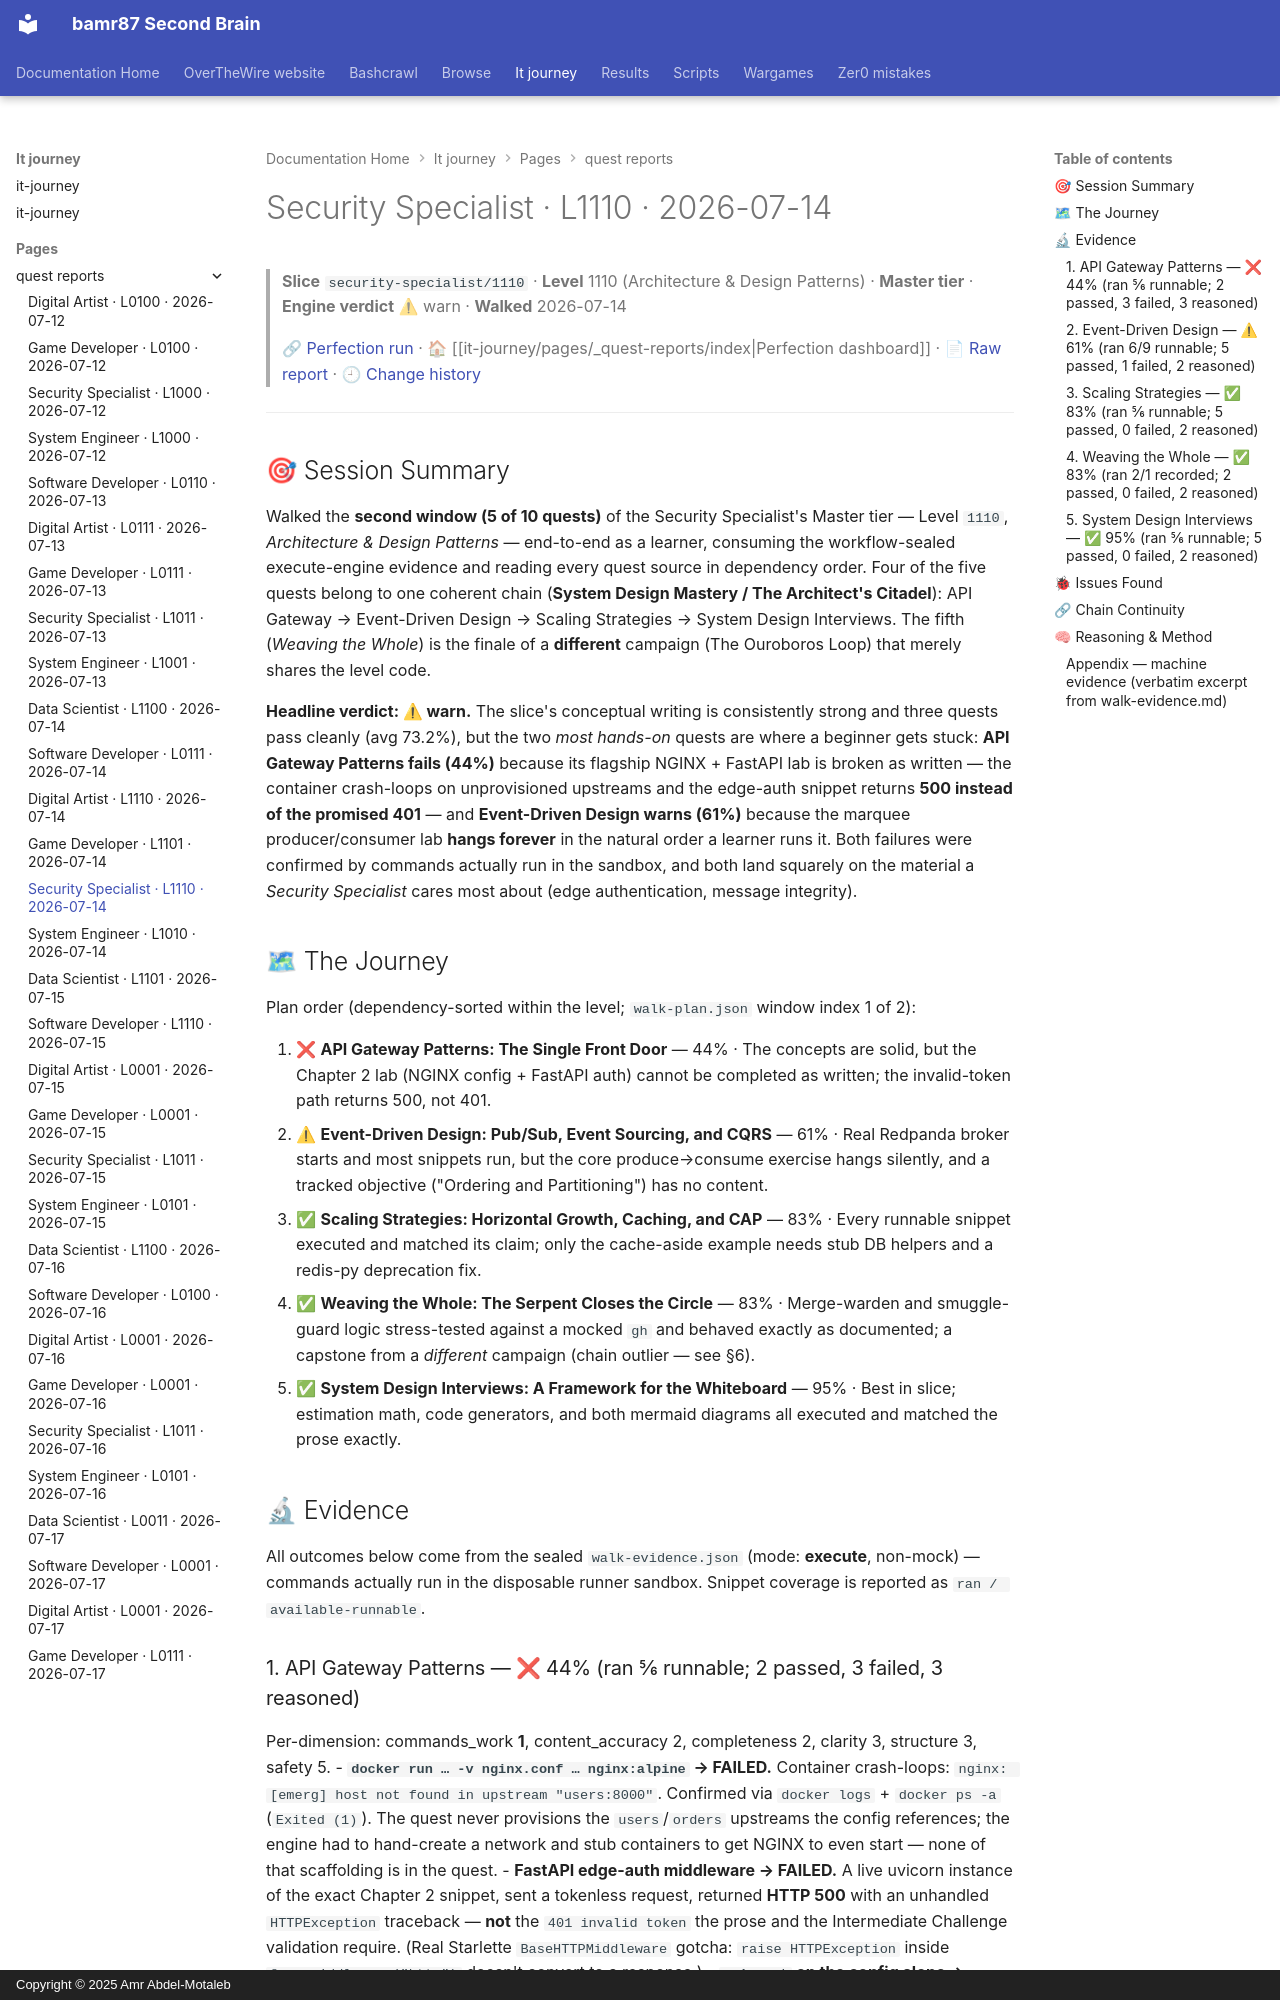

repository: bamr87/README · page: it-journey/pages/_quest-reports/2026-07-14-security-specialist-1110/index.html · generator: mkdocs · copyright: Copyright © 2025 Amr Abdel-Motaleb

---
author: Quest Perfection Loop
categories:
- Quest Reports
- Security Specialist
character: security-specialist
date: '2026-07-14T00:00:00.000Z'
description: Quest-perfection walkthrough of the Architecture & Design Patterns slice
  security-specialist/1110 on 2026-07-14, engine verdict warn. An evidence-based…
excerpt: 'Security Specialist · Level 1110 — Architecture & Design Patterns: an evidence-based
  quest-perfection walkthrough from 2026-07-14.'
level: '1110'
quest_count: 5
render_with_liquid: false
run_url: https://github.com/bamr87/it-journey/actions/runs/29329246935
slice: security-specialist/1110
source_file: pages/_quest-reports/2026-07-14-security-specialist-1110.md
source_repo: bamr87/it-journey
source_report: test/quest-validator/walkthroughs/2026-07-14-security-specialist-1110.md
source_url: https://github.com/bamr87/it-journey/blob/main/pages/_quest-reports/2026-07-14-security-specialist-1110.md
tags:
- security-specialist
- level-1110
- walkthrough
- quest-perfection
- warn
- architecture-design-patterns
theme: Architecture & Design Patterns
tier: Master
title: Security Specialist · L1110 · 2026-07-14
verdict: warn
walk_date: '2026-07-14'
---

> **Slice** `security-specialist/1110` · **Level** 1110 (Architecture & Design Patterns) · **Master tier** · **Engine verdict** ⚠ warn · **Walked** 2026-07-14
>
> 🔗 [Perfection run](https://github.com/bamr87/it-journey/actions/runs/29329246935) · 🏠 [[it-journey/pages/_quest-reports/index|Perfection dashboard]] · 📄 [Raw report](https://github.com/bamr87/it-journey/blob/main/test/quest-validator/walkthroughs/2026-07-14-security-specialist-1110.md) · 🕘 [Change history](https://github.com/bamr87/it-journey/commits/main/test/quest-validator/walkthroughs/2026-07-14-security-specialist-1110.md)

---

## 🎯 Session Summary

Walked the **second window (5 of 10 quests)** of the Security Specialist's Master tier — Level `1110`, *Architecture & Design Patterns* — end-to-end as a learner, consuming the workflow-sealed execute-engine evidence and reading every quest source in dependency order. Four of the five quests belong to one coherent chain (**System Design Mastery / The Architect's Citadel**): API Gateway → Event-Driven Design → Scaling Strategies → System Design Interviews. The fifth (*Weaving the Whole*) is the finale of a **different** campaign (The Ouroboros Loop) that merely shares the level code.

**Headline verdict: ⚠ warn.** The slice's conceptual writing is consistently strong and three quests pass cleanly (avg 73.2%), but the two *most hands-on* quests are where a beginner gets stuck: **API Gateway Patterns fails (44%)** because its flagship NGINX + FastAPI lab is broken as written — the container crash-loops on unprovisioned upstreams and the edge-auth snippet returns **500 instead of the promised 401** — and **Event-Driven Design warns (61%)** because the marquee producer/consumer lab **hangs forever** in the natural order a learner runs it. Both failures were confirmed by commands actually run in the sandbox, and both land squarely on the material a *Security Specialist* cares most about (edge authentication, message integrity).

## 🗺 The Journey

Plan order (dependency-sorted within the level; `walk-plan.json` window index 1 of 2):

1. ❌ **API Gateway Patterns: The Single Front Door** — 44% · The concepts are solid,
but the Chapter 2 lab (NGINX config + FastAPI auth) cannot be completed as written; the invalid-token path returns 500, not 401.
2. ⚠ **Event-Driven Design: Pub/Sub, Event Sourcing, and CQRS** — 61% · Real Redpanda
broker starts and most snippets run, but the core produce→consume exercise hangs silently, and a tracked objective ("Ordering and Partitioning") has no content.
3. ✅ **Scaling Strategies: Horizontal Growth, Caching, and CAP** — 83% · Every runnable
snippet executed and matched its claim; only the cache-aside example needs stub DB helpers and a redis-py deprecation fix.
4. ✅ **Weaving the Whole: The Serpent Closes the Circle** — 83% · Merge-warden and
smuggle-guard logic stress-tested against a mocked `gh` and behaved exactly as documented; a capstone from a *different* campaign (chain outlier — see §6).
5. ✅ **System Design Interviews: A Framework for the Whiteboard** — 95% · Best in slice;
estimation math, code generators, and both mermaid diagrams all executed and matched the prose exactly.

## 🔬 Evidence

All outcomes below come from the sealed `walk-evidence.json` (mode: **execute**, non-mock) — commands actually run in the disposable runner sandbox. Snippet coverage is reported as `ran / available-runnable`.
